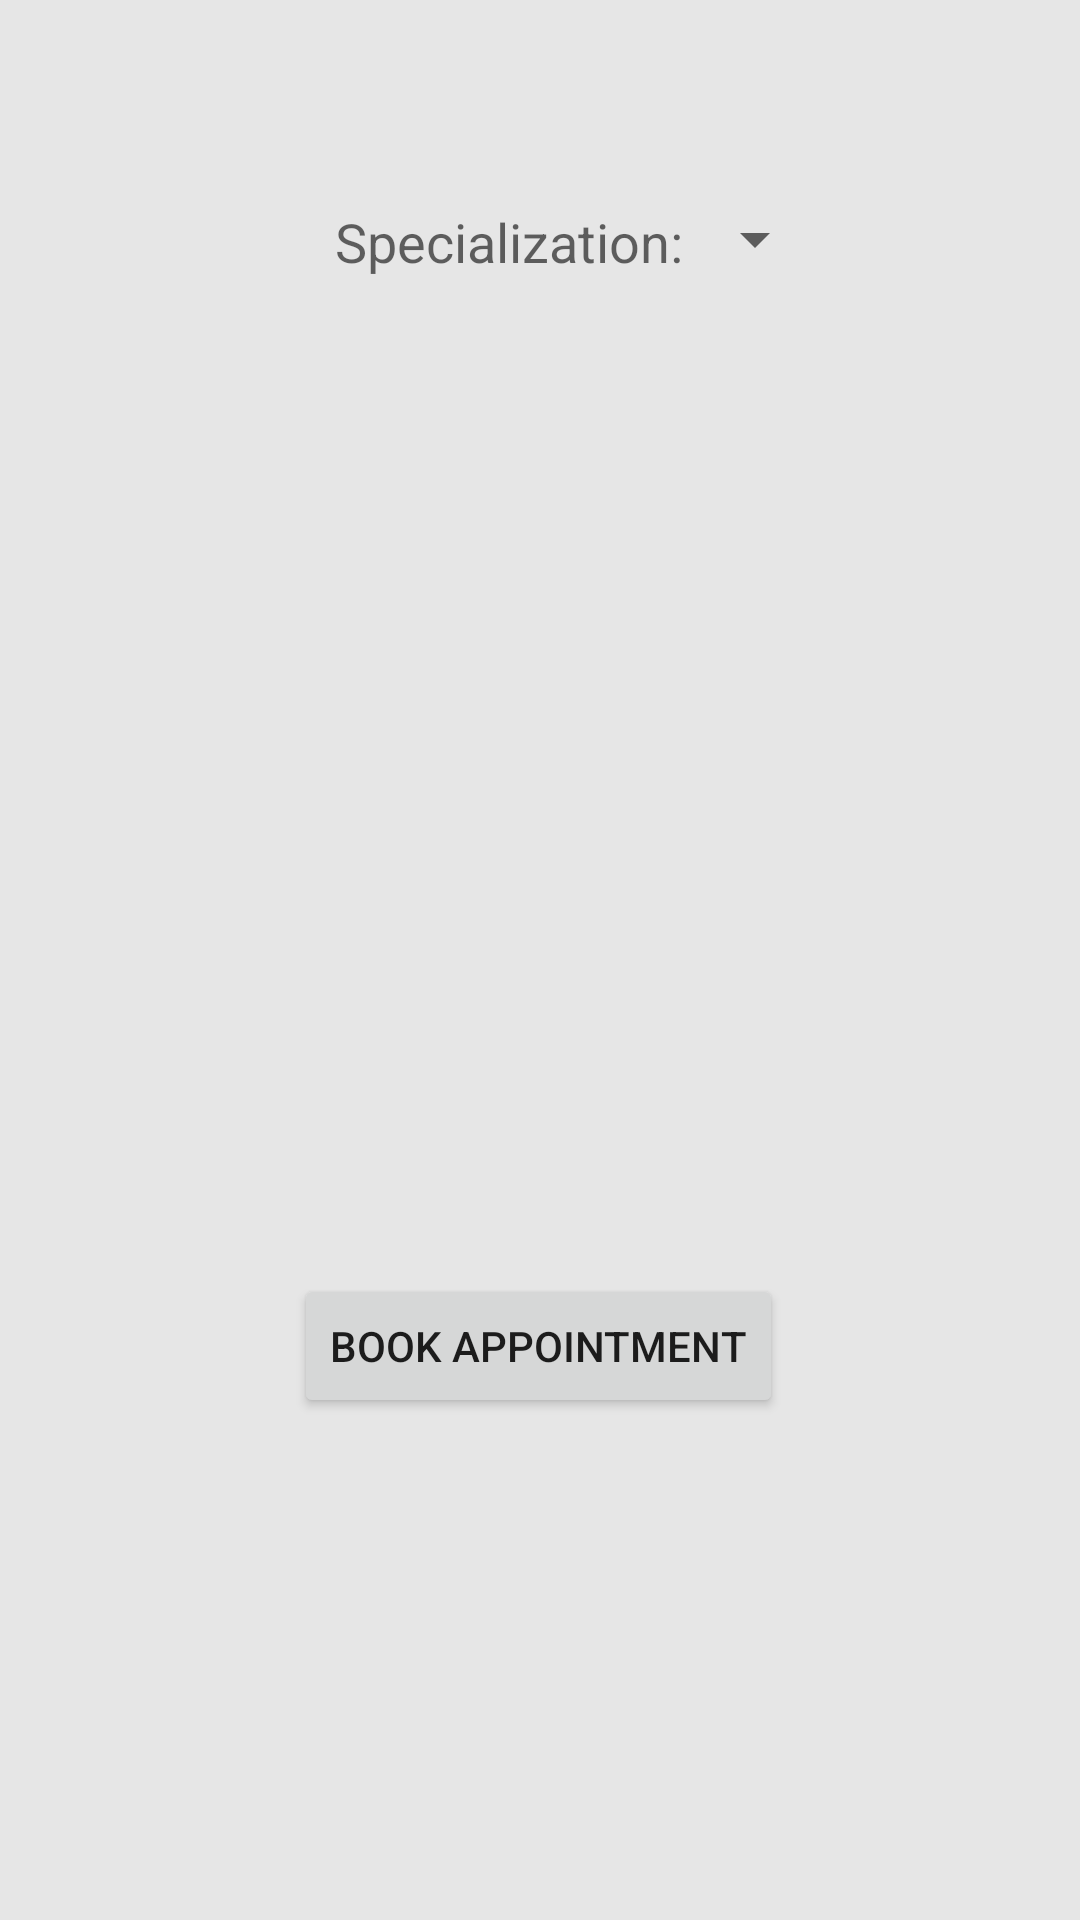

Here is an Android app screen rendered from its layout file. Give the layout XML and the strings, colors and styles it references.
<!-- AndroidManifest.xml: application theme AppTheme -->
<!-- res/layout/activity_welcome_screen_patient.xml -->
<?xml version="1.0" encoding="utf-8"?>
<androidx.constraintlayout.widget.ConstraintLayout xmlns:android="http://schemas.android.com/apk/res/android"
    xmlns:app="http://schemas.android.com/apk/res-auto"
    xmlns:tools="http://schemas.android.com/tools"
    android:id="@+id/addApp"
    android:layout_width="match_parent"
    android:layout_height="match_parent"
    android:background="#E6E6E6"
    tools:context=".WelcomeScreenPatient">


    <Spinner
        android:id="@+id/dropdown"
        android:layout_width="wrap_content"
        android:layout_height="wrap_content"

        app:layout_constraintBottom_toBottomOf="parent"
        app:layout_constraintEnd_toEndOf="parent"
        app:layout_constraintHorizontal_bias="0.73"
        app:layout_constraintStart_toStartOf="parent"
        app:layout_constraintTop_toTopOf="parent"
        app:layout_constraintVertical_bias="0.11" />

    <TextView
        android:id="@+id/textView"
        android:layout_width="wrap_content"
        android:layout_height="wrap_content"
        android:text="Specialization:"
        android:textAppearance="@style/TextAppearance.AppCompat.Medium"
        app:layout_constraintBottom_toBottomOf="parent"
        app:layout_constraintEnd_toStartOf="@+id/dropdown"
        app:layout_constraintHorizontal_bias="1.0"
        app:layout_constraintStart_toStartOf="parent"
        app:layout_constraintTop_toTopOf="parent"
        app:layout_constraintVertical_bias="0.111" />

    <ListView
        android:id="@+id/appointmentSlots"
        android:layout_width="416dp"
        android:layout_height="127dp"
        android:divider="#dadce0"
        android:dividerHeight="1dp"
        android:listSelector="#1fe0ff"
        app:layout_constraintBottom_toBottomOf="parent"
        app:layout_constraintEnd_toEndOf="parent"
        app:layout_constraintHorizontal_bias="0.6"
        app:layout_constraintStart_toStartOf="parent"
        app:layout_constraintTop_toTopOf="parent"
        app:layout_constraintVertical_bias="0.254" />

    <Button
        android:id="@+id/bookApp"
        android:layout_width="wrap_content"
        android:layout_height="wrap_content"
        android:text="Book Appointment"
        app:layout_constraintBottom_toBottomOf="parent"
        app:layout_constraintEnd_toEndOf="parent"
        app:layout_constraintHorizontal_bias="0.497"
        app:layout_constraintStart_toStartOf="parent"
        app:layout_constraintTop_toBottomOf="@+id/appointmentSlots" />


</androidx.constraintlayout.widget.ConstraintLayout>
<!-- resources referenced by this layout -->
<resources>
  <style name="AppTheme" parent="Theme.AppCompat.Light.DarkActionBar">
      <item name="android:windowActionBar">true</item>
      <item name="android:windowTitleSize">35dp</item>
      <item name="colorPrimary">#1fe0ff</item>
  </style>
</resources>
